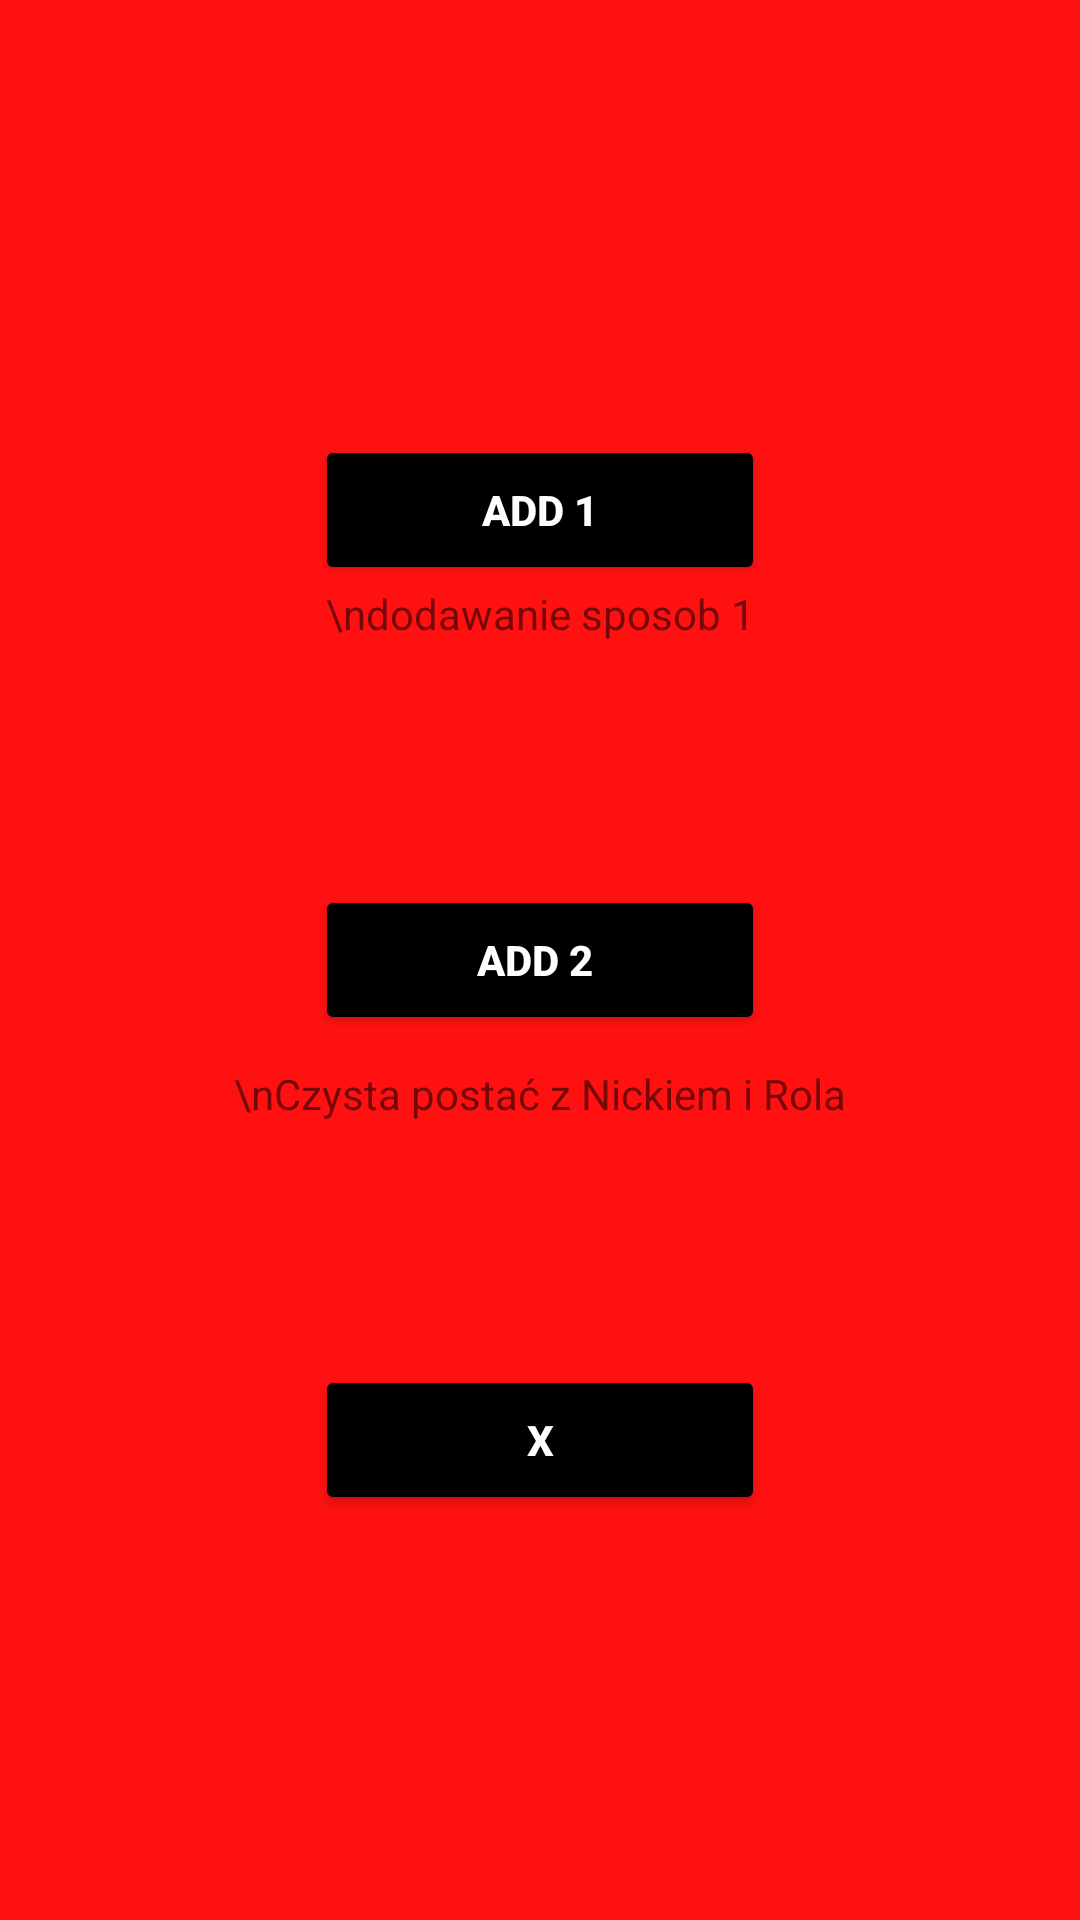

Produce the Android XML layout that renders to this screen, including the resource entries it uses.
<!-- AndroidManifest.xml: application theme Theme.CPRedPlayer -->
<!-- res/layout/dialog_add_player.xml -->
<?xml version="1.0" encoding="utf-8"?>
<androidx.appcompat.widget.LinearLayoutCompat xmlns:android="http://schemas.android.com/apk/res/android"
    xmlns:app="http://schemas.android.com/apk/res-auto"
    xmlns:tools="http://schemas.android.com/tools"
    android:layout_width="match_parent"
    android:layout_height="match_parent"
    android:background="#ff1111"
    android:orientation="vertical"
    android:gravity="center">

    

    <Button
        android:id="@+id/button_add_character_1"
        android:layout_width="150dp"
        android:layout_height="50dp"
        android:layout_marginTop="10dp"
        android:backgroundTint="#000000"
        android:text="Add 1"
        android:textColor="#ffff"
        android:textStyle="bold" />

    <TextView
        android:layout_width="300dp"
        android:layout_height="100dp"
        android:text="\ndodawanie sposob 1"
        android:textAlignment="center" />

    <Button
        android:id="@+id/button_add_character_2"
        android:layout_width="150dp"
        android:layout_height="50dp"
        android:layout_marginStart="70dp"
        android:layout_marginEnd="70dp"
        android:backgroundTint="#000000"
        android:text="Add 2 "
        android:textColor="#ffff"
        android:textStyle="bold"
        android:layout_marginBottom="10dp" />

    <TextView
        android:layout_width="300dp"
        android:layout_height="100dp"
        android:text="\nCzysta postać z Nickiem i Rola"
        android:textAlignment="center" />

    <Button
        android:id="@+id/button_cancel_character"
        android:layout_width="150dp"
        android:layout_height="50dp"
        android:layout_marginStart="70dp"
        android:layout_marginEnd="70dp"
        android:backgroundTint="#000000"
        android:text="X"
        android:textColor="#ffff"
        android:textStyle="bold"
        tools:ignore="TextContrastCheck,DuplicateSpeakableTextCheck" />

</androidx.appcompat.widget.LinearLayoutCompat>
<!-- resources referenced by this layout -->
<resources>
  <style name="Theme.CPRedPlayer" parent="Theme.MaterialComponents.DayNight.DarkActionBar">
          
          <item name="colorPrimary">@color/purple_500</item>
          <item name="colorPrimaryVariant">@color/purple_700</item>
          <item name="colorOnPrimary">@color/white</item>
          
          <item name="colorSecondary">@color/teal_200</item>
          <item name="colorSecondaryVariant">@color/teal_700</item>
          <item name="colorOnSecondary">@color/black</item>
          
          <item name="android:statusBarColor">?attr/colorPrimaryVariant</item>
          
      </style>
  <!-- not gathered from this repository: default colours our renderer supplied (Android Studio template values) -->
  <color name="purple_500">#FF6200EE</color>
  <color name="purple_700">#FF3700B3</color>
  <color name="teal_200">#FF03DAC5</color>
  <color name="teal_700">#FF018786</color>
  <color name="black">#FF000000</color>
  <color name="white">#FFFFFFFF</color>
</resources>
